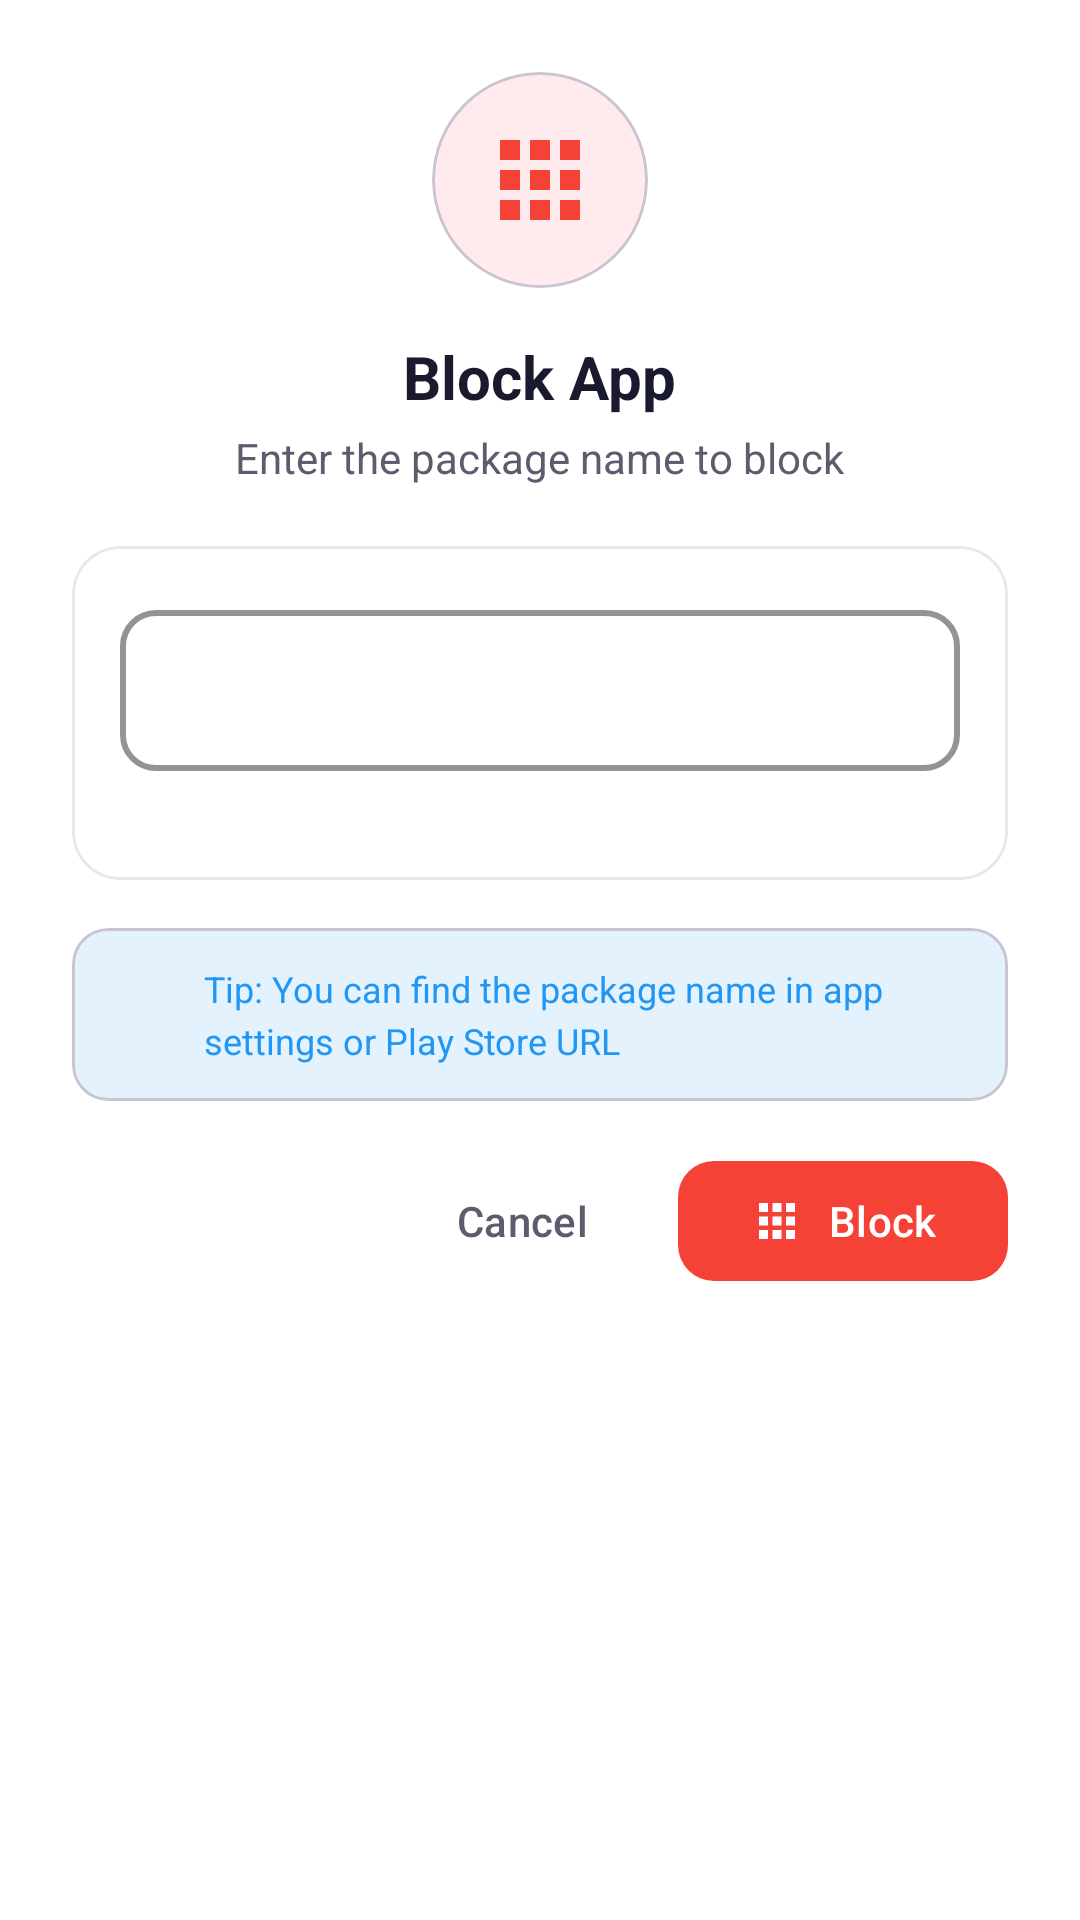

Layout XML and referenced resources for this Android screen:
<!-- AndroidManifest.xml: application theme Theme.SafeZone -->
<!-- res/layout/dialog_add_blocked_content.xml -->
<?xml version="1.0" encoding="utf-8"?>
<LinearLayout
    xmlns:android="http://schemas.android.com/apk/res/android"
    xmlns:app="http://schemas.android.com/apk/res-auto"
    android:layout_width="match_parent"
    android:layout_height="wrap_content"
    android:orientation="vertical"
    android:padding="24dp"
    android:background="@color/surface">

    
    <LinearLayout
        android:layout_width="match_parent"
        android:layout_height="wrap_content"
        android:orientation="vertical"
        android:gravity="center"
        android:layout_marginBottom="20dp">

        <com.google.android.material.card.MaterialCardView
            android:id="@+id/icon_container"
            android:layout_width="72dp"
            android:layout_height="72dp"
            app:cardCornerRadius="36dp"
            app:cardElevation="0dp"
            app:cardBackgroundColor="@color/error_light"
            android:layout_marginBottom="16dp">

            <ImageView
                android:id="@+id/img_icon"
                android:layout_width="40dp"
                android:layout_height="40dp"
                android:layout_gravity="center"
                android:src="@drawable/ic_apps"
                app:tint="@color/error" />

        </com.google.android.material.card.MaterialCardView>

        <TextView
            android:id="@+id/tv_title"
            android:layout_width="wrap_content"
            android:layout_height="wrap_content"
            android:text="Block App"
            android:textSize="20sp"
            android:textStyle="bold"
            android:textColor="@color/text_primary" />

        <TextView
            android:id="@+id/tv_subtitle"
            android:layout_width="wrap_content"
            android:layout_height="wrap_content"
            android:text="Enter the package name to block"
            android:textSize="14sp"
            android:textColor="@color/text_secondary"
            android:textAlignment="center"
            android:layout_marginTop="4dp" />

    </LinearLayout>

    
    <com.google.android.material.card.MaterialCardView
        android:layout_width="match_parent"
        android:layout_height="wrap_content"
        app:cardCornerRadius="16dp"
        app:cardElevation="0dp"
        app:strokeWidth="1dp"
        app:strokeColor="@color/divider"
        app:cardBackgroundColor="@color/card_background"
        android:layout_marginBottom="16dp">

        <LinearLayout
            android:layout_width="match_parent"
            android:layout_height="wrap_content"
            android:orientation="vertical"
            android:padding="16dp">

            
            <com.google.android.material.textfield.TextInputLayout
                android:id="@+id/til_input"
                android:layout_width="match_parent"
                android:layout_height="wrap_content"
                style="@style/Widget.MaterialComponents.TextInputLayout.OutlinedBox"
                app:boxStrokeColor="@color/primary"
                app:boxStrokeWidth="2dp"
                app:boxCornerRadiusTopStart="12dp"
                app:boxCornerRadiusTopEnd="12dp"
                app:boxCornerRadiusBottomStart="12dp"
                app:boxCornerRadiusBottomEnd="12dp"
                app:hintTextColor="@color/primary"
                app:helperTextEnabled="true"
                app:helperTextTextColor="@color/text_tertiary"
                app:errorEnabled="true"
                app:counterEnabled="false"
                app:endIconMode="clear_text"
                app:endIconTint="@color/text_hint"
                app:startIconDrawable="@drawable/ic_search"
                app:startIconTint="@color/text_hint">

                <com.google.android.material.textfield.TextInputEditText
                    android:id="@+id/et_input"
                    android:layout_width="match_parent"
                    android:layout_height="wrap_content"
                    android:inputType="text|textNoSuggestions"
                    android:maxLines="1"
                    android:imeOptions="actionDone"
                    android:textSize="16sp"
                    android:textColor="@color/text_primary"
                    android:paddingTop="16dp"
                    android:paddingBottom="16dp" />

            </com.google.android.material.textfield.TextInputLayout>

        </LinearLayout>

    </com.google.android.material.card.MaterialCardView>

    
    <com.google.android.material.card.MaterialCardView
        android:layout_width="match_parent"
        android:layout_height="wrap_content"
        app:cardCornerRadius="12dp"
        app:cardElevation="0dp"
        app:cardBackgroundColor="@color/info_light"
        android:layout_marginBottom="8dp">

        <LinearLayout
            android:layout_width="match_parent"
            android:layout_height="wrap_content"
            android:orientation="horizontal"
            android:padding="12dp"
            android:gravity="center_vertical">

            <ImageView
                android:layout_width="20dp"
                android:layout_height="20dp"
                android:src="@drawable/ic_info"
                app:tint="@color/info" />

            <TextView
                android:id="@+id/tv_info"
                android:layout_width="0dp"
                android:layout_height="wrap_content"
                android:layout_weight="1"
                android:layout_marginStart="12dp"
                android:text="Tip: You can find the package name in app settings or Play Store URL"
                android:textSize="12sp"
                android:textColor="@color/info"
                android:lineSpacingMultiplier="1.2" />

        </LinearLayout>

    </com.google.android.material.card.MaterialCardView>

    
    <LinearLayout
        android:layout_width="match_parent"
        android:layout_height="wrap_content"
        android:orientation="horizontal"
        android:gravity="end"
        android:layout_marginTop="8dp">

        <com.google.android.material.button.MaterialButton
            android:id="@+id/btn_cancel"
            android:layout_width="wrap_content"
            android:layout_height="48dp"
            android:text="Cancel"
            android:textColor="@color/text_secondary"
            style="@style/Widget.Material3.Button.TextButton"
            app:rippleColor="@color/ripple_light"
            android:layout_marginEnd="8dp" />

        <com.google.android.material.button.MaterialButton
            android:id="@+id/btn_add"
            android:layout_width="wrap_content"
            android:layout_height="48dp"
            android:text="Block"
            android:textColor="@color/text_on_error"
            app:backgroundTint="@color/error"
            app:cornerRadius="12dp"
            app:icon="@drawable/ic_apps"
            app:iconGravity="textStart"
            app:iconTint="@color/text_on_error" />

    </LinearLayout>

</LinearLayout>
<!-- resources referenced by this layout -->
<resources>
  <color name="card_background">#FFFFFF</color>
  <color name="divider">#E8E8E8</color>
  <color name="error">#F44336</color>
  <color name="error_light">#FFEBEE</color>
  <color name="info">#2196F3</color>
  <color name="info_light">#E3F2FD</color>
  <color name="primary">#26C6DA</color>
  <color name="ripple_light">#1A26C6DA</color>
  <color name="surface">#FFFFFF</color>
  <color name="text_hint">#BDBDBD</color>
  <color name="text_on_error">#FFFFFF</color>
  <color name="text_primary">#1A1A2E</color>
  <color name="text_secondary">#5C5C6E</color>
  <color name="text_tertiary">#8E8E9A</color>
  <!-- drawable ic_apps (drawable) -->
  <?xml version="1.0" encoding="utf-8"?>
  <vector xmlns:android="http://schemas.android.com/apk/res/android"
      android:width="24dp"
      android:height="24dp"
      android:viewportWidth="24"
      android:viewportHeight="24">
      <path
          android:fillColor="#757575"
          android:pathData="M4,8h4V4H4V8zM10,20h4v-4h-4V20zM4,20h4v-4H4V20zM4,14h4v-4H4V14zM10,14h4v-4h-4V14zM16,4v4h4V4H16zM10,8h4V4h-4V8zM16,14h4v-4h-4V14zM16,20h4v-4h-4V20z"/>
  </vector>
  <style name="Theme.SafeZone" parent="Base.Theme.SafeZone" />
  <style name="Base.Theme.SafeZone" parent="Theme.Material3.Light.NoActionBar">
          
          <item name="colorPrimary">@color/primary</item>
          <item name="colorPrimaryVariant">@color/primary_dark</item>
          <item name="colorPrimaryContainer">@color/primary_light</item>
          <item name="colorOnPrimary">@color/text_on_primary</item>
          <item name="colorOnPrimaryContainer">@color/primary_dark</item>
  
          
          <item name="colorSecondary">@color/secondary</item>
          <item name="colorSecondaryVariant">@color/secondary_dark</item>
          <item name="colorSecondaryContainer">@color/secondary_light</item>
          <item name="colorOnSecondary">@color/white</item>
  
          
          <item name="colorTertiary">@color/accent</item>
          <item name="colorOnTertiary">@color/white</item>
  
          
          <item name="colorError">@color/error</item>
          <item name="colorOnError">@color/white</item>
          <item name="colorErrorContainer">@color/error_light</item>
  
          
          <item name="colorSurface">@color/surface</item>
          <item name="colorSurfaceVariant">@color/surface_variant</item>
          <item name="colorOnSurface">@color/text_primary</item>
          <item name="colorOnSurfaceVariant">@color/text_secondary</item>
  
          
          <item name="android:colorBackground">@color/background</item>
          <item name="colorOnBackground">@color/text_primary</item>
  
          
          <item name="android:statusBarColor">@color/primary_dark</item>
          <item name="android:windowLightStatusBar">false</item>
  
          
          <item name="android:navigationBarColor">@color/nav_background</item>
          <item name="android:windowLightNavigationBar">true</item>
  
          
          <item name="colorOutline">@color/border</item>
  
          
          <item name="android:textColorPrimary">@color/text_primary</item>
          <item name="android:textColorSecondary">@color/text_secondary</item>
          <item name="android:textColorHint">@color/text_hint</item>
  
          
          <item name="android:colorControlHighlight">@color/ripple_light</item>
  
          
          <item name="android:windowBackground">@color/background</item>
      </style>
  <color name="primary_dark">#0097A7</color>
  <color name="primary_light">#80DEEA</color>
  <color name="text_on_primary">#FFFFFF</color>
  <color name="secondary">#00ACC1</color>
  <color name="secondary_dark">#00838F</color>
  <color name="secondary_light">#4DD0E1</color>
  <color name="white">#FFFFFFFF</color>
  <color name="accent">#FF6B6B</color>
  <color name="surface_variant">#F5F5F5</color>
  <color name="background">#FAFAFA</color>
  <color name="nav_background">#FFFFFF</color>
  <color name="border">#E0E0E0</color>
</resources>
